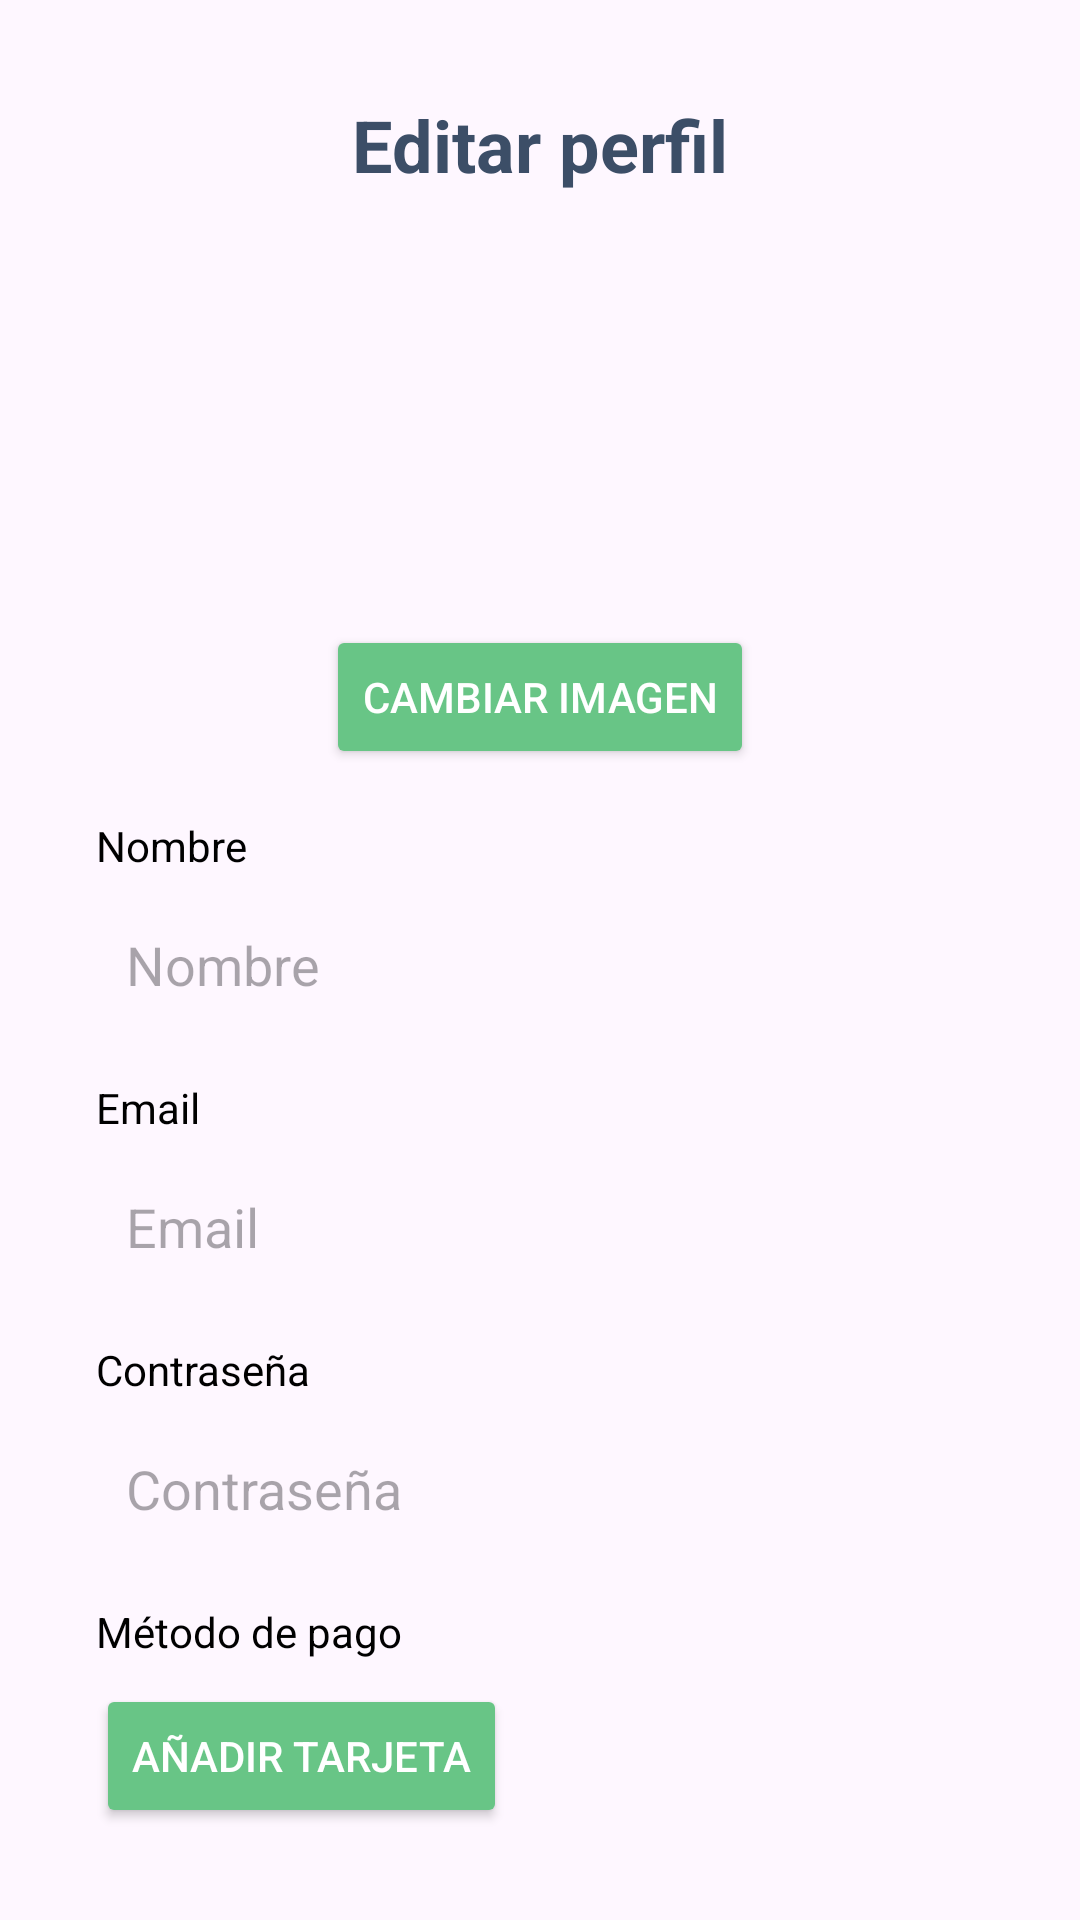

This screen was rendered from an Android layout file. Write that file and the resources it references.
<!-- AndroidManifest.xml: application theme Theme.TrabajoMovil -->
<!-- res/layout/activity_profile.xml -->
<?xml version="1.0" encoding="utf-8"?>
<androidx.constraintlayout.widget.ConstraintLayout
    xmlns:android="http://schemas.android.com/apk/res/android"
    xmlns:app="http://schemas.android.com/apk/res-auto"
    xmlns:tools="http://schemas.android.com/tools"
    android:id="@+id/main"
    android:layout_width="match_parent"
    android:layout_height="match_parent"
    tools:context=".ProfileActivity"
    android:padding="16dp">

    <TextView
        android:id="@+id/tv_title"
        android:layout_width="wrap_content"
        android:layout_height="wrap_content"
        android:text="Editar perfil"
        android:textSize="24sp"
        android:textColor="#3C4E67"
        android:textStyle="bold"
        app:layout_constraintTop_toTopOf="parent"
        app:layout_constraintStart_toStartOf="parent"
        app:layout_constraintEnd_toEndOf="parent"
        android:layout_marginTop="16dp"/>

    <ImageView
        android:id="@+id/iv_profile_image"
        android:layout_width="120dp"
        android:layout_height="120dp"
        android:src="@drawable/ic_launcher_foreground"
    android:scaleType="centerCrop"
    android:layout_marginTop="16dp"
    app:layout_constraintTop_toBottomOf="@id/tv_title"
    app:layout_constraintStart_toStartOf="parent"
    app:layout_constraintEnd_toEndOf="parent"
    android:layout_marginBottom="8dp"
    android:background="@drawable/circular_border" />

    <Button
        android:id="@+id/btn_change_image"
        android:layout_width="wrap_content"
        android:layout_height="wrap_content"
        android:text="Cambiar imagen"
        android:textColor="@android:color/white"
        android:backgroundTint="#68C586"
        app:layout_constraintTop_toBottomOf="@id/iv_profile_image"
        app:layout_constraintStart_toStartOf="parent"
        app:layout_constraintEnd_toEndOf="parent"
        android:layout_marginTop="8dp"/>

    <TextView
        android:id="@+id/tv_name_label"
        android:layout_width="wrap_content"
        android:layout_height="wrap_content"
        android:text="Nombre"
        android:textColor="@android:color/black"
        app:layout_constraintTop_toBottomOf="@id/btn_change_image"
        app:layout_constraintStart_toStartOf="parent"
        android:layout_marginTop="16dp"
        android:layout_marginStart="16dp"/>

    <EditText
        android:id="@+id/et_name"
        android:layout_width="0dp"
        android:layout_height="wrap_content"
        android:hint="Nombre"
        android:textColor="@android:color/black"
        android:background="@drawable/rectangular_border"
        android:padding="10dp"
        app:layout_constraintTop_toBottomOf="@id/tv_name_label"
        app:layout_constraintStart_toStartOf="parent"
        app:layout_constraintEnd_toEndOf="parent"
        android:layout_marginTop="8dp"
        android:layout_marginStart="16dp"
        android:layout_marginEnd="16dp"/>


    <TextView
        android:id="@+id/tv_email_label"
        android:layout_width="wrap_content"
        android:layout_height="wrap_content"
        android:text="Email"
        android:textColor="@android:color/black"
        app:layout_constraintTop_toBottomOf="@id/et_name"
        app:layout_constraintStart_toStartOf="parent"
        android:layout_marginTop="16dp"
        android:layout_marginStart="16dp"/>


    <EditText
        android:id="@+id/et_email"
        android:layout_width="0dp"
        android:layout_height="wrap_content"
        android:hint="Email"
        android:textColor="@android:color/black"
        android:background="@drawable/rectangular_border"
        android:padding="10dp"
        app:layout_constraintTop_toBottomOf="@id/tv_email_label"
        app:layout_constraintStart_toStartOf="parent"
        app:layout_constraintEnd_toEndOf="parent"
        android:layout_marginTop="8dp"
        android:layout_marginStart="16dp"
        android:layout_marginEnd="16dp"/>


    <TextView
        android:id="@+id/tv_password_label"
        android:layout_width="wrap_content"
        android:layout_height="wrap_content"
        android:text="Contraseña"
        android:textColor="@android:color/black"
        app:layout_constraintTop_toBottomOf="@id/et_email"
        app:layout_constraintStart_toStartOf="parent"
        android:layout_marginTop="16dp"
        android:layout_marginStart="16dp"/>


    <EditText
        android:id="@+id/et_password"
        android:layout_width="0dp"
        android:layout_height="wrap_content"
        android:hint="Contraseña"
        android:textColor="@android:color/black"
        android:background="@drawable/rectangular_border"
        android:padding="10dp"
        android:inputType="textPassword"
        app:layout_constraintTop_toBottomOf="@id/tv_password_label"
        app:layout_constraintStart_toStartOf="parent"
        app:layout_constraintEnd_toEndOf="parent"
        android:layout_marginTop="8dp"
        android:layout_marginStart="16dp"
        android:layout_marginEnd="16dp"/>

    
    <TextView
        android:id="@+id/tv_payment_method_label"
        android:layout_width="wrap_content"
        android:layout_height="wrap_content"
        android:text="Método de pago"
        android:textColor="@android:color/black"
        app:layout_constraintTop_toBottomOf="@id/et_password"
        app:layout_constraintStart_toStartOf="parent"
        android:layout_marginTop="16dp"
        android:layout_marginStart="16dp"/>

    <Button
        android:id="@+id/btn_add_card"
        android:layout_width="wrap_content"
        android:layout_height="wrap_content"
        android:text="Añadir tarjeta"
        android:textColor="@android:color/white"
        android:backgroundTint="#68C586"
        app:layout_constraintTop_toBottomOf="@id/tv_payment_method_label"
        app:layout_constraintStart_toStartOf="parent"
        android:layout_marginTop="8dp"
        android:layout_marginStart="16dp"/>

    <Button
        android:id="@+id/btn_save_changes"
        android:layout_width="wrap_content"
        android:layout_height="wrap_content"
        android:text="Guardar cambios"
        android:textColor="@android:color/white"
        android:backgroundTint="#68C586"
        android:layout_marginTop="24dp"
        app:layout_constraintTop_toBottomOf="@id/btn_add_card"
        app:layout_constraintStart_toStartOf="parent"
        app:layout_constraintEnd_toEndOf="parent"/>


</androidx.constraintlayout.widget.ConstraintLayout>
<!-- resources referenced by this layout -->
<resources>
  <!-- drawable circular_border (drawable) -->
  <?xml version="1.0" encoding="utf-8"?>
  <selector xmlns:android="http://schemas.android.com/apk/res/android">
      <shape xmlns:android="http://schemas.android.com/apk/res/android">
          <solid android:color="@android:color/transparent"/>
          <stroke android:width="2dp" android:color="@android:color/darker_gray"/>
          <corners android:radius="100dp"/>
      </shape>
  </selector>
  <!-- drawable rectangular_border (drawable) -->
  <?xml version="1.0" encoding="utf-8"?>
  <selector xmlns:android="http://schemas.android.com/apk/res/android">
      <shape xmlns:android="http://schemas.android.com/apk/res/android">
          <solid android:color="@android:color/transparent"/>
          <stroke android:width="1dp" android:color="@android:color/darker_gray"/>
          <corners android:radius="4dp"/>
      </shape>
  </selector>
  <style name="Theme.TrabajoMovil" parent="Base.Theme.TrabajoMovil" />
  <style name="Base.Theme.TrabajoMovil" parent="Theme.Material3.DayNight.NoActionBar">
          
          
      </style>
</resources>
